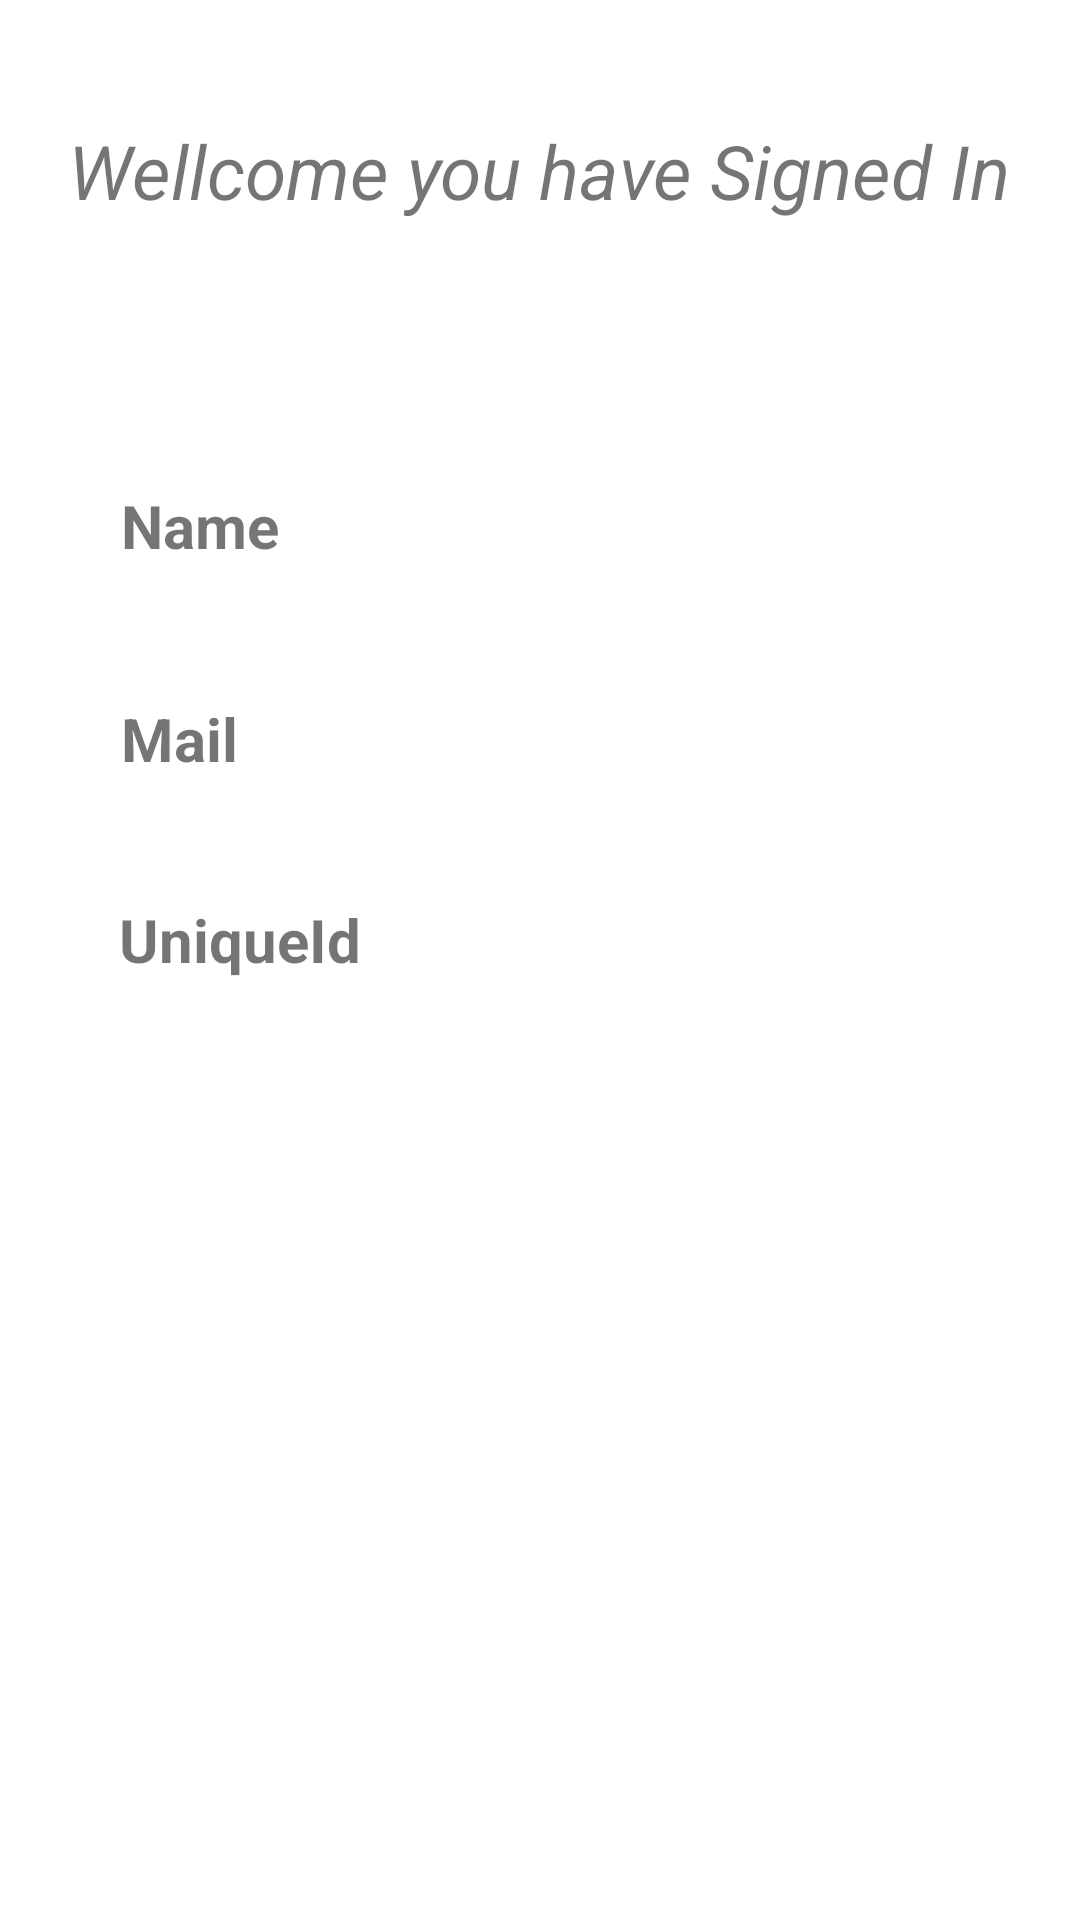

Here is an Android app screen rendered from its layout file. Give the layout XML and the strings, colors and styles it references.
<!-- AndroidManifest.xml: application theme Theme.GradientDesign -->
<!-- res/layout/activity_welcome.xml -->
<?xml version="1.0" encoding="utf-8"?>
<androidx.constraintlayout.widget.ConstraintLayout xmlns:android="http://schemas.android.com/apk/res/android"
    xmlns:app="http://schemas.android.com/apk/res-auto"
    xmlns:tools="http://schemas.android.com/tools"
    android:layout_width="match_parent"
    android:layout_height="match_parent"
    tools:context=".WelcomeActivity">

    <TextView
        android:id="@+id/textView2"
        android:layout_width="wrap_content"
        android:layout_height="wrap_content"
        android:layout_marginTop="40dp"
        android:text="Wellcome you have Signed In"
        android:textSize="25sp"
        android:textStyle="italic"
        app:layout_constraintEnd_toEndOf="parent"
        app:layout_constraintHorizontal_bias="0.494"
        app:layout_constraintStart_toStartOf="parent"
        app:layout_constraintTop_toTopOf="parent" />


    <TextView
        android:id="@+id/tvWelcome"
        android:layout_width="wrap_content"
        android:layout_height="wrap_content"
        android:layout_marginTop="88dp"
        android:text="@string/name"
        android:textSize="20sp"
        android:textStyle="bold"
        app:layout_constraintEnd_toEndOf="parent"
        app:layout_constraintHorizontal_bias="0.131"
        app:layout_constraintStart_toStartOf="parent"
        app:layout_constraintTop_toBottomOf="@+id/textView2" />

    <TextView
        android:id="@+id/tvMail"
        android:layout_width="wrap_content"
        android:layout_height="wrap_content"
        android:layout_marginTop="44dp"
        android:text="@string/mail"
        android:textSize="20sp"
        android:textStyle="bold"
        app:layout_constraintEnd_toEndOf="parent"
        app:layout_constraintHorizontal_bias="0.126"
        app:layout_constraintStart_toStartOf="parent"
        app:layout_constraintTop_toBottomOf="@+id/tvWelcome" />

    <TextView
        android:id="@+id/tvUnique"
        android:layout_width="wrap_content"
        android:layout_height="wrap_content"
        android:layout_marginTop="40dp"
        android:text="@string/uniqueid"
        android:textSize="20sp"
        android:textStyle="bold"
        app:layout_constraintEnd_toEndOf="parent"
        app:layout_constraintHorizontal_bias="0.142"
        app:layout_constraintStart_toStartOf="parent"
        app:layout_constraintTop_toBottomOf="@+id/tvMail" />


</androidx.constraintlayout.widget.ConstraintLayout>
<!-- resources referenced by this layout -->
<resources>
  <string name="mail">Mail</string>
  <string name="name">Name</string>
  <string name="uniqueid">UniqueId</string>
  <style name="Theme.GradientDesign" parent="Theme.MaterialComponents.DayNight.DarkActionBar">
          
          <item name="colorPrimary">@color/purple_500</item>
          <item name="colorPrimaryVariant">@color/purple_700</item>
          <item name="colorOnPrimary">@color/white</item>
          
          <item name="colorSecondary">@color/teal_200</item>
          <item name="colorSecondaryVariant">@color/teal_700</item>
          <item name="colorOnSecondary">@color/black</item>
          
          <item name="android:statusBarColor">?attr/colorPrimaryVariant</item>
          
      </style>
  <!-- not gathered from this repository: default colours our renderer supplied (Android Studio template values) -->
  <color name="purple_500">#FF6200EE</color>
  <color name="purple_700">#FF3700B3</color>
  <color name="teal_200">#FF03DAC5</color>
  <color name="teal_700">#FF018786</color>
  <color name="black">#FF000000</color>
  <color name="white">#FFFFFFFF</color>
</resources>
